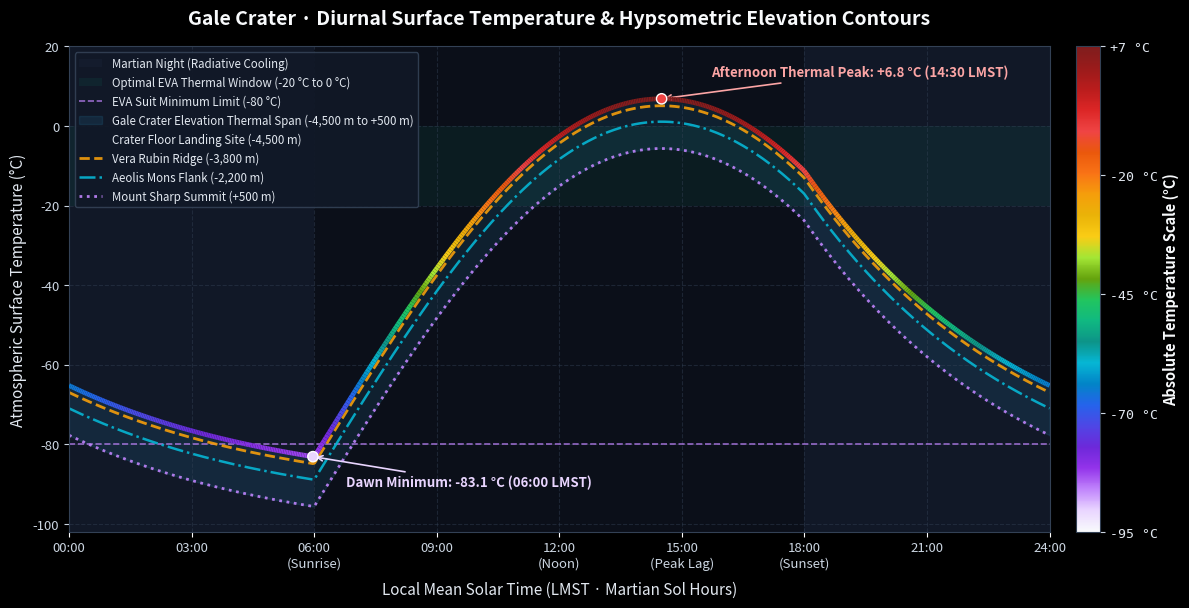

This figure's Python source: (Note: this script raises an exception after producing the figure.)
# plot_temp.py
import os
import matplotlib.pyplot as plt
import matplotlib.colors as mcolors
from matplotlib.collections import LineCollection
import numpy as np


def get_mars_temperature_py(
    t_lmst,
    elevation_m,
    t_min_k=190.0,
    t_max_k=280.0,
    base_elevation_m=-4500.0,
):
    """Exact Python replica of the C thermal model in mars_env.c"""
    t = np.asarray(t_lmst, dtype=float) % 24.0
    t_sunrise = 6.0
    t_sunset = 18.0
    thermal_lag_h = 2.5
    nocturnal_decay = 2.2

    day_length = t_sunset - t_sunrise
    denom = day_length + 2.0 * thermal_lag_h
    f_sunset = np.sin(np.pi * day_length / denom)

    normalized_cycle = np.zeros_like(t)
    day_mask = (t >= t_sunrise) & (t <= t_sunset)
    night_mask = ~day_mask

    # Daytime cycle (asymmetric lagged sinusoid, peak at 14:30 LMST)
    normalized_cycle[day_mask] = np.sin(
        np.pi * (t[day_mask] - t_sunrise) / denom
    )

    # Nighttime cycle (exponential thermal inertia radiative cooling)
    dt_night = (t[night_mask] - t_sunset) % 24.0
    night_length = 24.0 - day_length
    exp_b = np.exp(-nocturnal_decay)
    normalized_cycle[night_mask] = (
        f_sunset
        * (np.exp(-nocturnal_decay * dt_night / night_length) - exp_b)
        / (1.0 - exp_b)
    )

    # Dry adiabatic lapse rate correction (-2.5 K/km)
    lapse_correction_k = -0.0025 * (elevation_m - base_elevation_m)
    temp_k = t_min_k + (t_max_k - t_min_k) * normalized_cycle + lapse_correction_k
    temp_c = temp_k - 273.15
    return temp_k, temp_c


# Extended 24-stop spectrum (Ice White -> Lavender -> Purple -> Blue -> Cyan -> Green -> Amber -> Red)
SPECTRUM_24 = [
    "#f8fafc", "#e9d5ff", "#c084fc", "#9333ea",
    "#6d28d9", "#4f46e5", "#2563eb", "#0284c7",
    "#06b6d4", "#0d9488", "#10b981", "#22c55e",
    "#65a30d", "#a3e635", "#facc15", "#eab308",
    "#f59e0b", "#f97316", "#ea580c", "#ef4444",
    "#dc2626", "#b91c1c", "#991b1b", "#7f1d1d",
]
cmap = mcolors.LinearSegmentedColormap.from_list("mars_temp_spectrum", SPECTRUM_24, N=512)
norm = mcolors.Normalize(vmin=-95.0, vmax=7.0)

hours = np.linspace(0, 24, 600)

# Hypsometric contour levels across Gale Crater
contour_profiles = [
    ("Crater Floor Landing Site (-4,500 m)", -4500.0, "-", 3.0),
    ("Vera Rubin Ridge (-3,800 m)", -3800.0, "--", 2.0),
    ("Aeolis Mons Flank (-2,200 m)", -2200.0, "-.", 1.8),
    ("Mount Sharp Summit (+500 m)", 500.0, ":", 2.0),
]

plt.style.use("dark_background")
fig, ax = plt.subplots(figsize=(12, 6.2), dpi=300)
fig.patch.set_facecolor("#0b0f19")
ax.set_facecolor("#0b0f19")

# Shade Martian night hours
ax.axvspan(0, 6, color="#172033", alpha=0.55, lw=0)
ax.axvspan(18, 24, color="#172033", alpha=0.55, lw=0, label="Martian Night (Radiative Cooling)")

# Shade EVA Suit Thermal Limit (-80 °C) and Optimal Operating Band (-20 °C to 0 °C)
ax.axhspan(-20, 0, color="#10b981", alpha=0.08, lw=0, label="Optimal EVA Thermal Window (-20 °C to 0 °C)")
ax.axhline(-80.0, color="#c084fc", linestyle="--", lw=1.2, alpha=0.75, label="EVA Suit Minimum Limit (-80 °C)")

# Plot multicolor temperature gradient curve for the Crater Floor (-4,500 m)
_, temp_floor = get_mars_temperature_py(hours, elevation_m=-4500.0)
_, temp_summit = get_mars_temperature_py(hours, elevation_m=500.0)

# Soft gradient band between Crater Floor and Mount Sharp Summit
ax.fill_between(
    hours,
    temp_summit,
    temp_floor,
    color="#38bdf8",
    alpha=0.10,
    label="Gale Crater Elevation Thermal Span (-4,500 m to +500 m)",
)

points = np.array([hours, temp_floor]).T.reshape(-1, 1, 2)
segments = np.concatenate([points[:-1], points[1:]], axis=1)
lc = LineCollection(segments, cmap=cmap, norm=norm, linewidth=3.4, zorder=5)
lc.set_array(temp_floor[:-1])
ax.add_collection(lc)

# Plot reference hypsometric elevation contours
contour_colors = ["#ef4444", "#f59e0b", "#06b6d4", "#c084fc"]
for (label, elev_m, ls, lw), col in zip(contour_profiles, contour_colors):
    _, t_c = get_mars_temperature_py(hours, elevation_m=elev_m)
    ax.plot(hours, t_c, linestyle=ls, linewidth=lw if elev_m != -4500.0 else 0.0, color=col, alpha=0.9, label=label)

# Annotate diurnal extrema on the Crater Floor curve
idx_min = int(np.argmin(temp_floor))
idx_max = int(np.argmax(temp_floor))
ax.scatter([hours[idx_min], hours[idx_max]], [temp_floor[idx_min], temp_floor[idx_max]],
           color=["#e9d5ff", "#ef4444"], edgecolors="white", s=55, zorder=6)
ax.annotate(
    f"Dawn Minimum: {temp_floor[idx_min]:.1f} °C (06:00 LMST)",
    xy=(hours[idx_min], temp_floor[idx_min]),
    xytext=(hours[idx_min] + 0.8, temp_floor[idx_min] - 7.5),
    color="#e9d5ff",
    fontsize=9.5,
    fontweight="bold",
    arrowprops=dict(arrowstyle="->", color="#e9d5ff", lw=1.2),
)
ax.annotate(
    f"Afternoon Thermal Peak: +{temp_floor[idx_max]:.1f} °C (14:30 LMST)",
    xy=(hours[idx_max], temp_floor[idx_max]),
    xytext=(hours[idx_max] + 1.2, temp_floor[idx_max] + 5.5),
    color="#fca5a5",
    fontsize=9.5,
    fontweight="bold",
    arrowprops=dict(arrowstyle="->", color="#fca5a5", lw=1.2),
)

# Add graduated colorbar on the right matching the frontend (-95 °C to +7 °C)
sm = plt.cm.ScalarMappable(cmap=cmap, norm=norm)
sm.set_array([])
cbar = fig.colorbar(sm, ax=ax, pad=0.025, fraction=0.03)
cbar.set_ticks([-95, -70, -45, -20, 7])
cbar.set_ticklabels(["-95 °C", "-70 °C", "-45 °C", "-20 °C", "+7 °C"])
cbar.set_label("Absolute Temperature Scale (°C)", color="#f8fafc", fontsize=10.5, fontweight="bold")
cbar.ax.yaxis.set_tick_params(color="#cbd5e1", labelsize=9.5)
cbar.outline.set_edgecolor("#334155")
plt.setp(cbar.ax.get_yticklabels(), color="#e2e8f0", family="monospace")

# Styling and axes in English
ax.set_title(
    "Gale Crater · Diurnal Surface Temperature & Hypsometric Elevation Contours",
    fontsize=14,
    pad=16,
    color="#f8fafc",
    fontweight="bold",
)
ax.set_xlabel("Local Mean Solar Time (LMST · Martian Sol Hours)", fontsize=11, color="#e2e8f0", labelpad=8)
ax.set_ylabel("Atmospheric Surface Temperature (°C)", fontsize=11, color="#e2e8f0")
ax.set_xlim(0, 24)
ax.set_ylim(-102, 20)
ax.set_xticks([0, 3, 6, 9, 12, 15, 18, 21, 24])
ax.set_xticklabels([
    "00:00",
    "03:00",
    "06:00\n(Sunrise)",
    "09:00",
    "12:00\n(Noon)",
    "15:00\n(Peak Lag)",
    "18:00\n(Sunset)",
    "21:00",
    "24:00",
], color="#cbd5e1", fontsize=9.5)
ax.tick_params(axis="y", colors="#cbd5e1", labelsize=9.5)
ax.grid(True, color="#334155", linestyle="--", alpha=0.45)
for spine in ax.spines.values():
    spine.set_edgecolor("#334155")

ax.legend(
    facecolor="#111827",
    edgecolor="#334155",
    labelcolor="#e2e8f0",
    loc="upper left",
    fontsize=8.3,
    ncol=1,
    framealpha=0.92,
)

plt.tight_layout()
out_file = os.path.join(os.path.dirname(__file__) or ".", "mars_temperature_diurnal_curve.png")
plt.savefig(out_file, facecolor=fig.get_facecolor(), edgecolor="none", dpi=300)
print(f"Saved temperature chart to '{out_file}'!")
